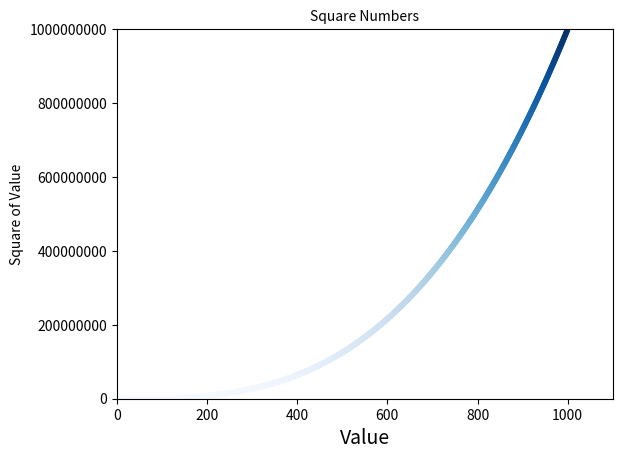

Python code for this plot:
import matplotlib.pyplot as plt
#print(plt.style.available)
#input_values = [1,2,3,4,5]
#squares=[1,4,9,16,25]
x_values=range(1,1000)
y_values = [x**3 for x in x_values]
plt.style.use('seaborn-v0_8-colorblind')
fig, ax =plt.subplots()
ax.scatter(x_values,y_values,c=y_values,cmap=plt.cm.Blues, s=10 )

#Задание заголовка диаграммы и меток осей.
ax.set_title("Square Numbers", fontsize=24)
ax.set_xlabel("Value", fontsize=14)
ax.set_ylabel("Square of Value", fontsize=14)

 #Задание заголовка диаграммы и меток осей.
ax.set_title("Square Numbers", fontsize=10)
ax.set_xlabel("Value", fontsize=14)
ax.set_ylabel("Square of Value", fontsize=10)
#Задание размера шрифта делений на осях.
ax.tick_params(axis='both', labelsize=10)

#Задание диапазлга ждя каждой оси
ax.axis([0,1100,0,1_000_000_000])
ax.ticklabel_format(style='plain')
#plt.savefig('squares_plot.png',bbox_inches='tight')


plt.show()
